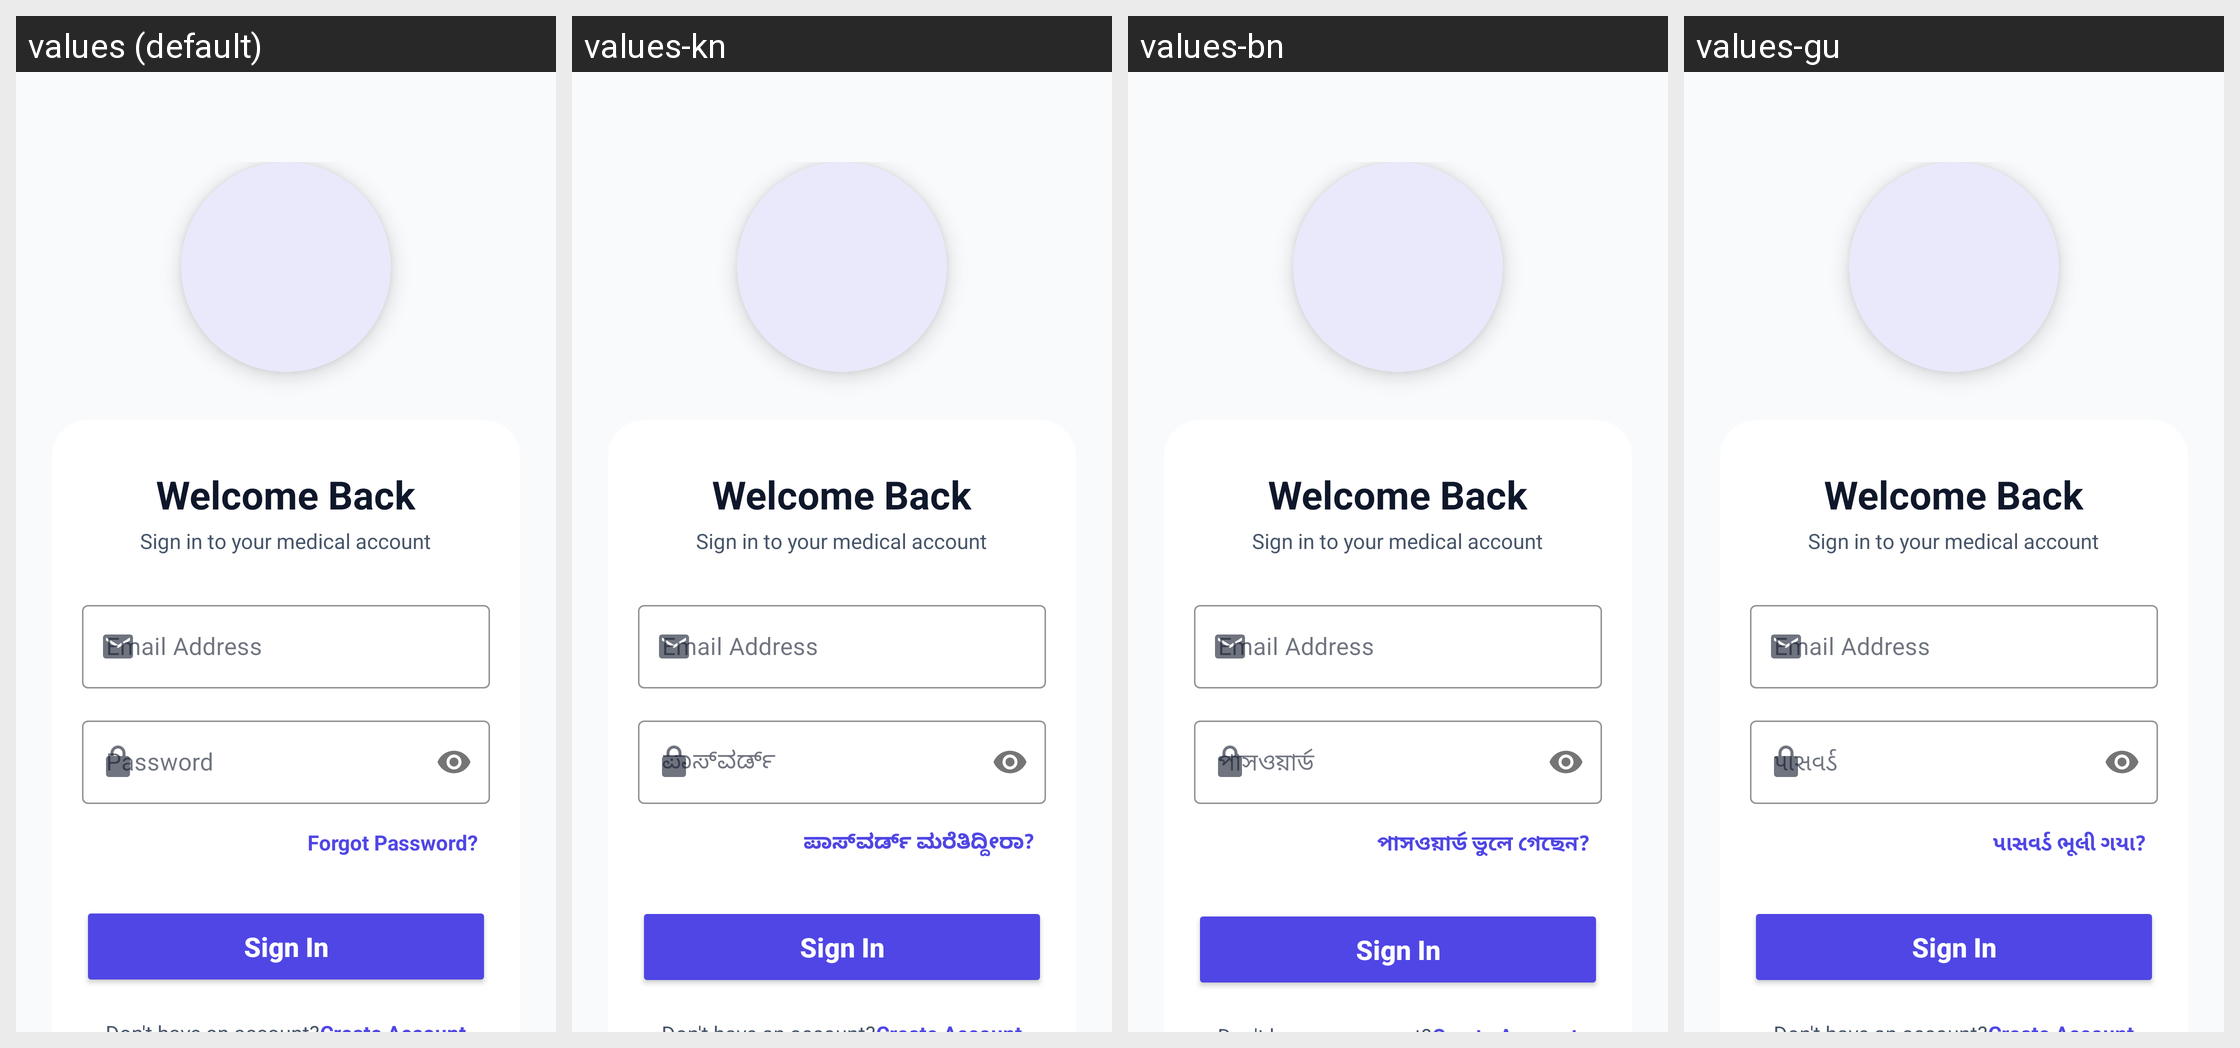

Locale-by-locale string values for the Android screen shown in this grid:
Android screen res/layout/fragment_login.xml rendered under 4 locales, left to right: values (default), values-kn, values-bn, values-gu. Device: Nexus 5 (rendered at 1080×1920; each locale shown at half size, 540×960, under a caption strip naming it); theme Theme.BrainHemorrhage.
Other locales in the repository, not shown: values-es, values-hi, values-mr, values-ta, values-te.
Strings drawn on this screen, with the default value and each locale's value (text and hints the layout hard-codes, and strings that could not be matched under every locale, appear in the picture but are not listed):

label_welcome_back
  values: Welcome Back
  values-kn: Welcome Back  [not translated; the default value is used]
  values-bn: Welcome Back  [not translated; the default value is used]
  values-gu: Welcome Back  [not translated; the default value is used]

label_sign_in_subtitle
  values: Sign in to your medical account
  values-kn: Sign in to your medical account  [not translated; the default value is used]
  values-bn: Sign in to your medical account  [not translated; the default value is used]
  values-gu: Sign in to your medical account  [not translated; the default value is used]

label_email_address
  values: Email Address
  values-kn: Email Address  [not translated; the default value is used]
  values-bn: Email Address  [not translated; the default value is used]
  values-gu: Email Address  [not translated; the default value is used]

label_password
  values: Password
  values-kn: ಪಾಸ್‌ವರ್ಡ್
  values-bn: পাসওয়ার্ড
  values-gu: પાસવર્ડ

action_forgot_password
  values: Forgot Password?
  values-kn: ಪಾಸ್‌ವರ್ಡ್ ಮರೆತಿದ್ದೀರಾ?
  values-bn: পাসওয়ার্ড ভুলে গেছেন?
  values-gu: પાસવર્ડ ભૂલી ગયા?

action_sign_in_simple
  values: Sign In
  values-kn: Sign In  [not translated; the default value is used]
  values-bn: Sign In  [not translated; the default value is used]
  values-gu: Sign In  [not translated; the default value is used]
